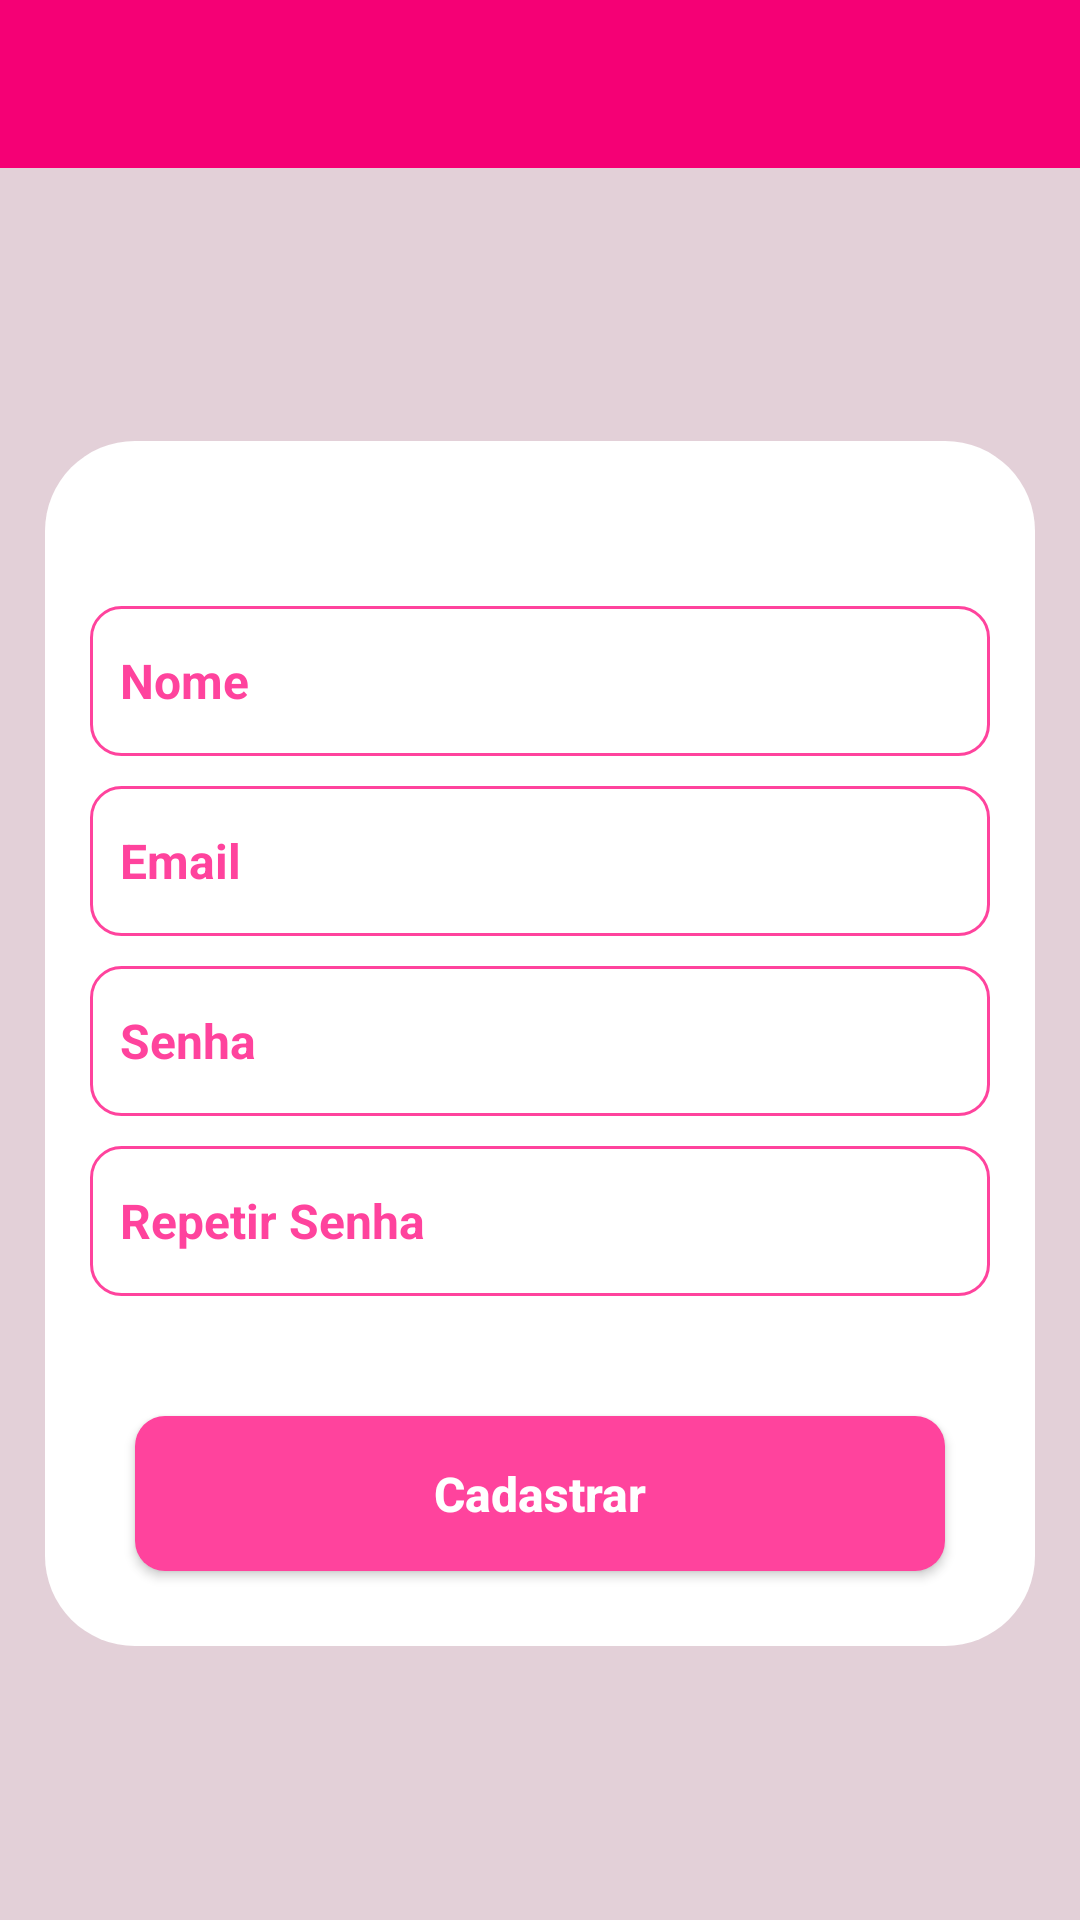

This screen was rendered from an Android layout file. Write that file and the resources it references.
<!-- AndroidManifest.xml: activity theme AppTheme -->
<!-- res/layout/activity_cadastro.xml -->
<?xml version="1.0" encoding="utf-8"?>
<LinearLayout xmlns:android="http://schemas.android.com/apk/res/android"
    xmlns:tools="http://schemas.android.com/tools"
    android:layout_width="match_parent"
    android:layout_height="match_parent"
    android:background="@color/pinkBackgroud"
    android:orientation="vertical"
    tools:context=".views.activities.CadastroActivity">

    <include
        layout="@layout/toolbar"
        android:layout_width="match_parent"
        android:layout_height="wrap_content"
        tools:layout_editor_absoluteX="0dp"
        tools:layout_editor_absoluteY="0dp" />

    <FrameLayout
        android:layout_width="match_parent"
        android:layout_height="match_parent">

        <ScrollView
            android:layout_width="match_parent"
            android:layout_height="match_parent"
            tools:ignore="UselessParent">

            <LinearLayout
                android:layout_width="match_parent"
                android:layout_height="wrap_content"
                android:padding="15dp"
                android:layout_margin="15dp"
                android:layout_gravity="center"
                android:background="@drawable/background_login"
                android:orientation="vertical">

                <EditText
                    android:id="@+id/edit_nome"
                    android:layout_width="match_parent"
                    android:layout_height="50dp"
                    android:background="@drawable/background_edit_text"
                    android:hint="@string/nome"
                    android:inputType="textEmailAddress"
                    android:textColor="@color/pink"
                    android:paddingStart="10dp"
                    android:paddingEnd="10dp"
                    android:maxLength="20"
                    android:layout_marginTop="40dp"
                    android:theme="@style/EditTextDefault"/>

                <EditText
                    android:layout_marginTop="10dp"
                    android:id="@+id/edit_email"
                    android:layout_width="match_parent"
                    android:layout_height="50dp"
                    android:background="@drawable/background_edit_text"
                    android:hint="@string/email"
                    android:inputType="textEmailAddress"
                    android:textColor="@color/pink"
                    android:paddingStart="10dp"
                    android:paddingEnd="10dp"
                    android:theme="@style/EditTextDefault"/>

                <EditText
                    android:layout_marginTop="10dp"
                    android:id="@+id/edit_senha"
                    android:layout_width="match_parent"
                    android:layout_height="50dp"
                    android:background="@drawable/background_edit_text"
                    android:hint="@string/senha"
                    android:inputType="textPassword"
                    android:textColor="@color/pink"
                    android:paddingStart="10dp"
                    android:paddingEnd="10dp"
                    android:theme="@style/EditTextDefault"/>

                <EditText
                    android:layout_marginTop="10dp"
                    android:id="@+id/edit_repetir_senha"
                    android:layout_width="match_parent"
                    android:layout_height="50dp"
                    android:background="@drawable/background_edit_text"
                    android:hint="@string/repetir_senha"
                    android:inputType="textPassword"
                    android:textColor="@color/pink"
                    android:paddingStart="10dp"
                    android:paddingEnd="10dp"
                    android:theme="@style/EditTextDefault"/>

                <Button
                    android:id="@+id/btn_cadastrar"
                    android:layout_width="match_parent"
                    android:layout_height="wrap_content"
                    android:background="@drawable/background_buttom_default"
                    android:layout_marginTop="40dp"
                    android:layout_marginStart="15dp"
                    android:layout_marginEnd="15dp"
                    android:layout_marginBottom="10dp"
                    android:padding="15dp"
                    android:text="@string/cadastrar"
                    android:textAlignment="center"
                    android:theme="@style/ButtonDefault" />

            </LinearLayout>

        </ScrollView>

    </FrameLayout>

</LinearLayout>
<!-- res/layout/toolbar.xml (included above) -->
<?xml version="1.0" encoding="utf-8"?>
<LinearLayout xmlns:android="http://schemas.android.com/apk/res/android"
    xmlns:app="http://schemas.android.com/apk/res-auto"
    xmlns:tools="http://schemas.android.com/tools"
    android:layout_width="match_parent"
    android:layout_height="wrap_content"
    android:orientation="vertical">

    <androidx.appcompat.widget.Toolbar
        android:id="@+id/toolbar"
        android:layout_width="match_parent"
        android:layout_height="wrap_content"
        android:gravity="center"
        android:theme="@style/ToolbarDefault"
        tools:ignore="MissingClass">

        <TextView
            android:id="@+id/toolbar_title"
            android:layout_width="wrap_content"
            android:layout_height="wrap_content"
            android:layout_gravity="center"
            android:theme="@style/ToolbarText" />

        <ImageView
            android:id="@+id/btn_sair"
            android:layout_width="24dp"
            android:layout_height="24dp"
            android:layout_gravity="center|end"
            android:layout_marginEnd="13dp"
            android:visibility="gone"
            app:srcCompat="@drawable/icon_sair"
            tools:ignore="VectorDrawableCompat" />

    </androidx.appcompat.widget.Toolbar>
</LinearLayout>
<!-- resources referenced by this layout -->
<resources>
  <color name="pink">#ff439d</color>
  <color name="pinkBackgroud">#e3d0d8</color>
  <!-- drawable background_buttom_default (drawable-v24) -->
  <?xml version="1.0" encoding="utf-8"?>
  
  <shape xmlns:android="http://schemas.android.com/apk/res/android"
      android:shape="rectangle">
  
      <solid android:color="@color/pink"/>
  
      <stroke android:color="@color/pink"/>
  
      <corners android:radius="10dp"/>
  
  </shape>
  <!-- drawable background_edit_text (drawable-v24) -->
  <?xml version="1.0" encoding="utf-8"?>
  
  <shape xmlns:android="http://schemas.android.com/apk/res/android"
      android:shape="rectangle">
  
      <solid android:color="@android:color/transparent"/>
  
      <stroke android:width="1dp" android:color="@color/pink"/>
  
      <corners android:radius="10dp"/>
  
  </shape>
  <!-- drawable background_login (drawable-v24) -->
  <?xml version="1.0" encoding="utf-8"?>
  
  <shape xmlns:android="http://schemas.android.com/apk/res/android"
      android:shape="rectangle">
  
      <solid android:color="@color/white"/>
  
      <corners android:radius="30dp"/>
  
  </shape>
  <!-- drawable icon_sair: png bitmap (drawable-v24, 6786 bytes) -->
  <string name="cadastrar">Cadastrar</string>
  <string name="email">Email</string>
  <string name="nome">Nome</string>
  <string name="repetir_senha">Repetir Senha</string>
  <string name="senha">Senha</string>
  <style name="ButtonDefault">
          <item name="android:textAlignment">center</item>
          <item name="android:textStyle">bold</item>
          <item name="android:textColor">@color/white</item>
          <item name="android:elevation">5dp</item>
          <item name="android:textAllCaps">false</item>
          <item name="android:textSize">16sp</item>
      </style>
  <style name="EditTextDefault">
          <item name="android:textStyle">bold</item>
          <item name="android:inputType">number</item>
          <item name="android:textColorHint">@color/pink</item>
          <item name="android:textSize">16sp</item>
          <item name="colorError">@color/red</item>
          <item name="android:imeOptions">actionDone</item>
      </style>
  <style name="ToolbarDefault" parent="ThemeOverlay.AppCompat.ActionBar">
          <item name="android:background">@color/pinkToolbar</item>
          <item name="android:layout_marginTop">10dp</item>
          <item name="android:layout_marginBottom">10dp</item>
      </style>
  <style name="ToolbarText">
          <item name="android:textColor">@color/white</item>
          <item name="android:textSize">16sp</item>
      </style>
  <style name="AppTheme" parent="Theme.AppCompat.Light.NoActionBar">
          
          <item name="colorPrimary">@color/pink</item>
          <item name="colorPrimaryDark">@color/pinkHightToobar</item>
          <item name="colorAccent">@color/pinkToolbar</item>
      </style>
  <color name="white">#FFFFFFFF</color>
  <color name="red">#FF0000</color>
  <color name="pinkToolbar">#F50075</color>
  <color name="pinkHightToobar">#dc0069</color>
</resources>
